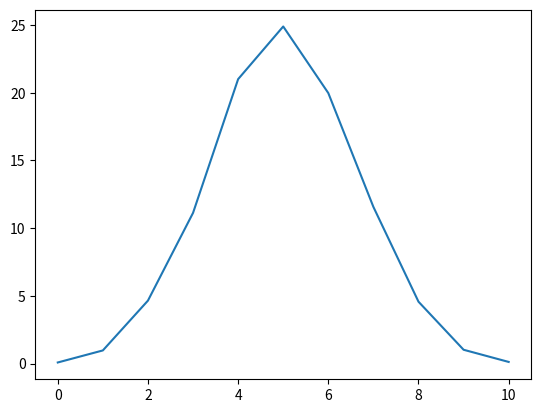

Here is the Python script that generated this plot:
import matplotlib.pyplot as plt
import numpy as np
import random


def flip_coin() -> dict:
    return_dict = {
        0: 0,
        1: 0,
        2: 0,
        3: 0,
        4: 0,
        5: 0,
        6: 0,
        7: 0,
        8: 0,
        9: 0,
        10: 0,

    }

    for _ in range(10000):
        heads_count = 0

        for _ in range(10):
            if random.choice(["head", "tail"]) == "head":
                heads_count += 1

        return_dict[heads_count] += 0.01
        return_dict[heads_count] = round(return_dict[heads_count], 2)

    return return_dict


def draw_gaussian_distribution_graph() -> None:
    x_points = np.array(list(flip_coin().keys()))
    y_points = np.array(list(flip_coin().values()))

    plt.plot(x_points, y_points)
    plt.show()


if __name__ == "__main__":
    draw_gaussian_distribution_graph()
